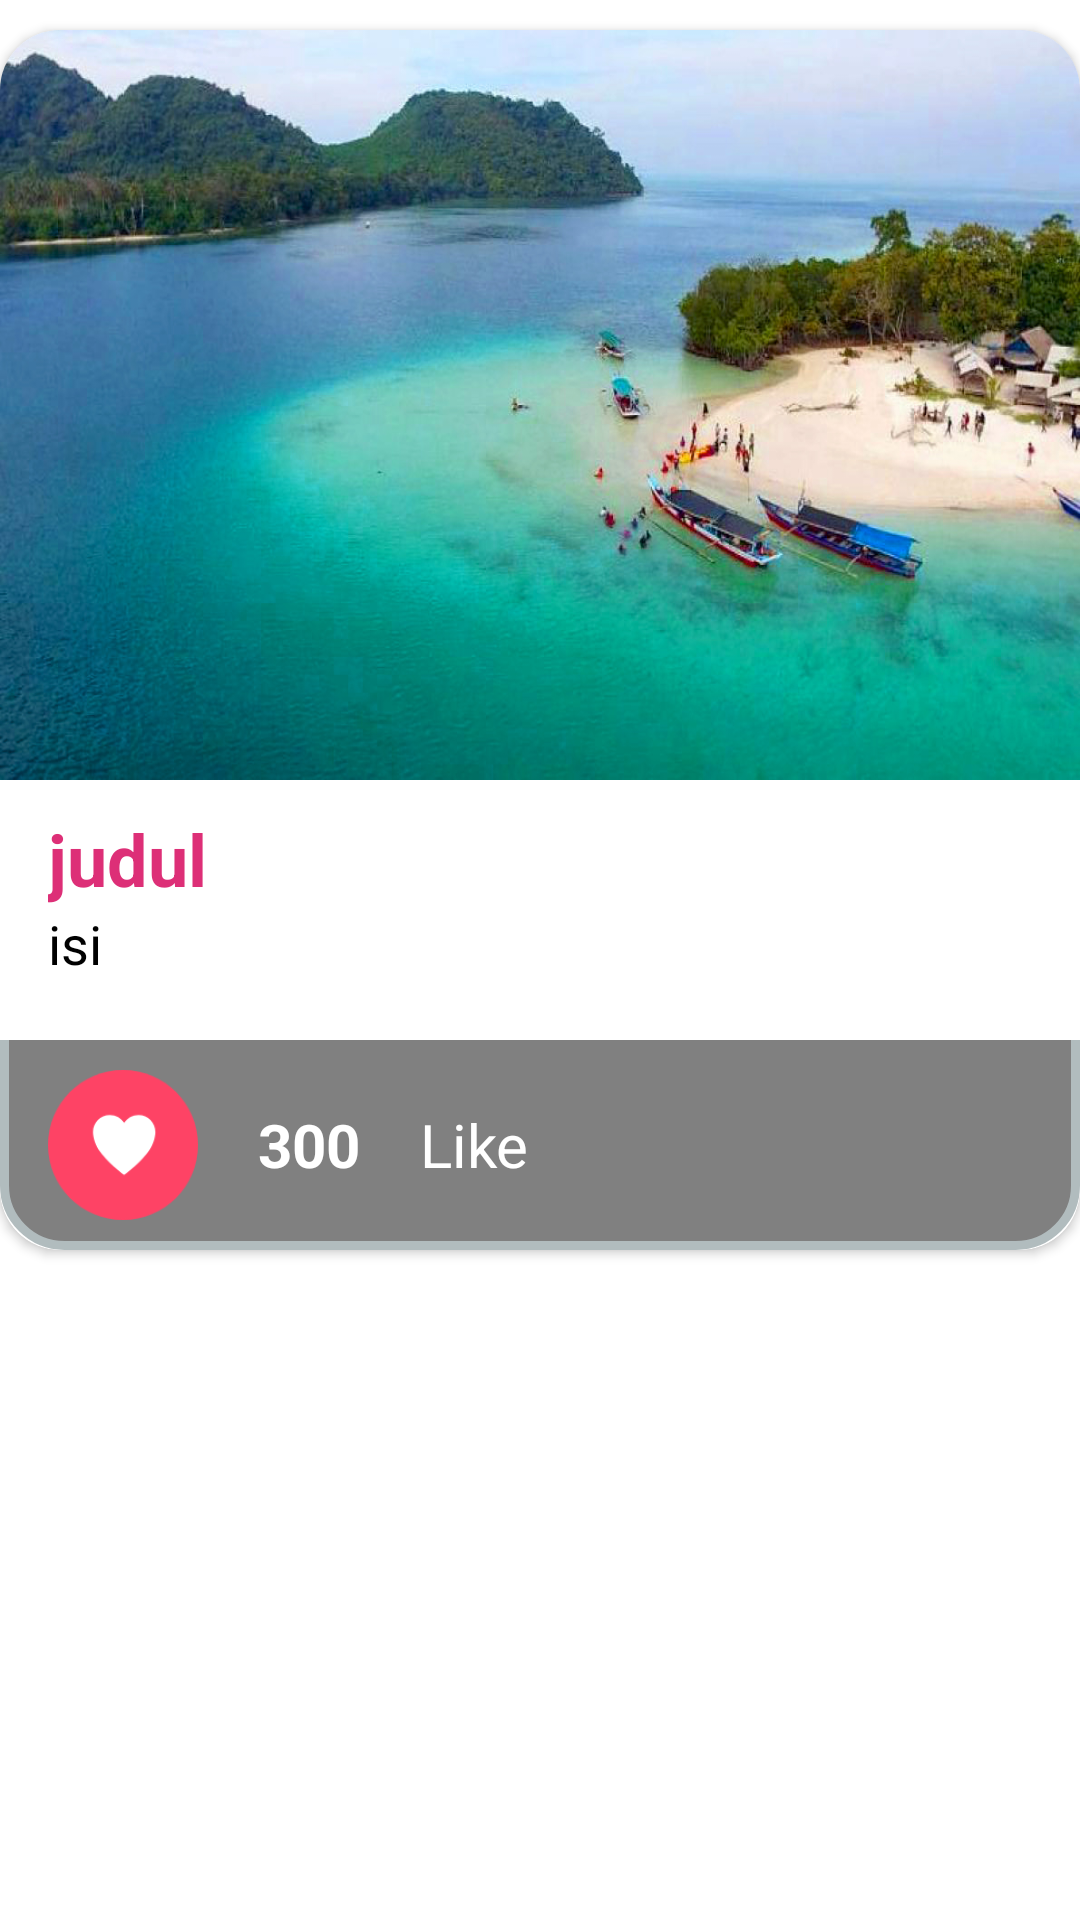

Here is an Android app screen rendered from its layout file. Give the layout XML and the strings, colors and styles it references.
<!-- AndroidManifest.xml: application theme Theme.AeroTravel -->
<!-- res/layout/single_row_destinasi.xml -->
<?xml version="1.0" encoding="utf-8"?>
<LinearLayout xmlns:android="http://schemas.android.com/apk/res/android"
    xmlns:app="http://schemas.android.com/apk/res-auto"
    xmlns:card_view="http://schemas.android.com/tools"
    android:orientation="vertical"
    android:layout_width="match_parent"
    android:layout_height="wrap_content">
    <androidx.cardview.widget.CardView
        android:layout_width="match_parent"
        android:layout_height="wrap_content"
        card_view:cardUseCompatPadding="true"
        android:layout_marginTop="10dp"
        android:layout_marginBottom="10dp"
        app:cardCornerRadius="20dp">
        <LinearLayout
            android:background="@drawable/card_selector"
            android:layout_width="match_parent"
            android:layout_height="wrap_content"
            android:orientation="vertical">
            <ImageView
                android:id="@+id/gbr_destinasi"
                android:contentDescription="@string/destinasi1"
                android:layout_width="match_parent"
                android:layout_height="250dp"
                android:scaleType="fitXY"
                android:src="@drawable/destinasi"/>
            <LinearLayout
                android:background="@color/white"
                android:layout_width="match_parent"
                android:layout_height="wrap_content"
                android:orientation="vertical">
                <TextView
                    android:id="@+id/txt_judul"
                    android:layout_marginTop="10dp"
                    android:layout_width="match_parent"
                    android:layout_height="wrap_content"
                    android:text="@string/destinasi2"
                    android:layout_marginStart="16dp"
                    android:layout_marginEnd="16dp"
                    android:textColor="@color/gradient2"
                    android:textSize="24sp"
                    android:textStyle="bold"/>
                <TextView
                    android:id="@+id/txt_destinasi"
                    android:layout_marginBottom="20dp"
                    android:layout_width="match_parent"
                    android:layout_height="wrap_content"
                    android:text="@string/destinasi3"
                    android:justificationMode="inter_word"
                    android:layout_marginStart="16dp"
                    android:layout_marginEnd="16dp"
                    android:textColor="@color/black"
                    android:textSize="18sp"/>
            </LinearLayout>
            <LinearLayout
                android:layout_marginTop="10dp"
                android:layout_marginBottom="10dp"
                android:layout_marginStart="16dp"
                android:layout_marginEnd="16dp"
                android:layout_width="match_parent"
                android:layout_height="wrap_content"
                android:orientation="horizontal">
                <ImageView
                    android:layout_width="50dp"
                    android:layout_height="50dp"
                    android:contentDescription="@string/destinasi6"
                    android:src="@drawable/love"/>
                <TextView
                    android:id="@+id/txt_like"
                    android:layout_width="wrap_content"
                    android:layout_height="wrap_content"
                    android:layout_gravity="center_vertical"
                    android:layout_marginStart="20dp"
                    android:textSize="20sp"
                    android:textStyle="bold"
                    android:textColor="@color/white"
                    android:text="@string/destinasi4"/>
                <TextView
                    android:layout_width="wrap_content"
                    android:layout_height="wrap_content"
                    android:layout_gravity="center_vertical"
                    android:layout_marginStart="20dp"
                    android:textColor="@color/white"
                    android:textSize="20sp"
                    android:text="@string/destinasi5"/>
            </LinearLayout>
        </LinearLayout>
    </androidx.cardview.widget.CardView>


</LinearLayout>
<!-- resources referenced by this layout -->
<resources>
  <color name="black">#FF000000</color>
  <color name="gradient2">#dd2f77</color>
  <color name="white">#FFFFFFFF</color>
  <!-- drawable card_selector (drawable) -->
  <?xml version="1.0" encoding="UTF-8"?>
  <shape xmlns:android="http://schemas.android.com/apk/res/android">
      <solid android:color="#808080"/>
      <stroke android:width="3dp" android:color="#B1BCBE" />
      <corners android:radius="20dp"/>
      <padding android:left="0dp" android:top="0dp"
          android:right="0dp" android:bottom="0dp" />
  </shape>
  <!-- drawable destinasi: png bitmap (drawable, 901783 bytes) -->
  <!-- drawable love: png bitmap (drawable, 4913 bytes) -->
  <string name="destinasi1">Gambar Destinasi</string>
  <string name="destinasi2">judul</string>
  <string name="destinasi3">isi</string>
  <string name="destinasi4">300</string>
  <string name="destinasi5">Like</string>
  <string name="destinasi6">Gambar Like</string>
  <style name="Theme.AeroTravel" parent="Theme.MaterialComponents.DayNight.DarkActionBar">
          
          <item name="colorPrimary">@color/gradient1</item>
          <item name="colorPrimaryVariant">@color/purple_700</item>
          <item name="colorOnPrimary">@color/white</item>
          
          <item name="colorSecondary">@color/teal_200</item>
          <item name="colorSecondaryVariant">@color/teal_700</item>
          <item name="colorOnSecondary">@color/black</item>
          
          <item name="android:statusBarColor" tools:targetApi="l">?attr/colorPrimaryVariant</item>
          
      </style>
  <color name="gradient1">#ee4b5d</color>
  <color name="purple_700">#FF3700B3</color>
  <color name="teal_200">#FF03DAC5</color>
  <color name="teal_700">#FF018786</color>
</resources>
